2-way image classification set "catsanddogs" from GitHub (ml-ams-osram/ml-datasets); label vocabulary: cat, dog.

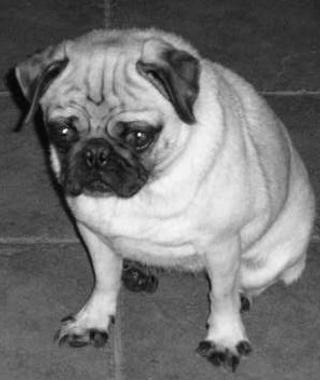
Label: dog

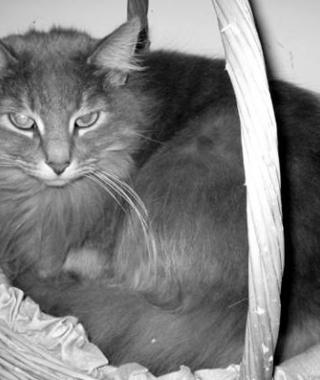
Label: cat

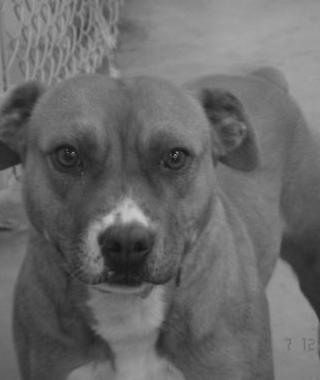
Label: dog

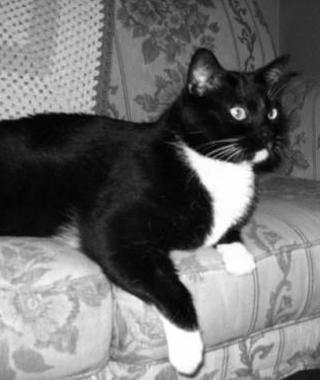
Label: cat

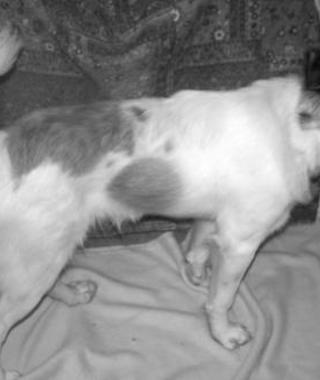
Label: dog

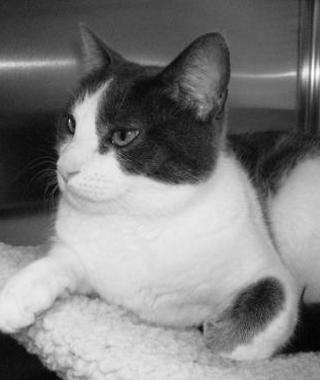
Label: cat
